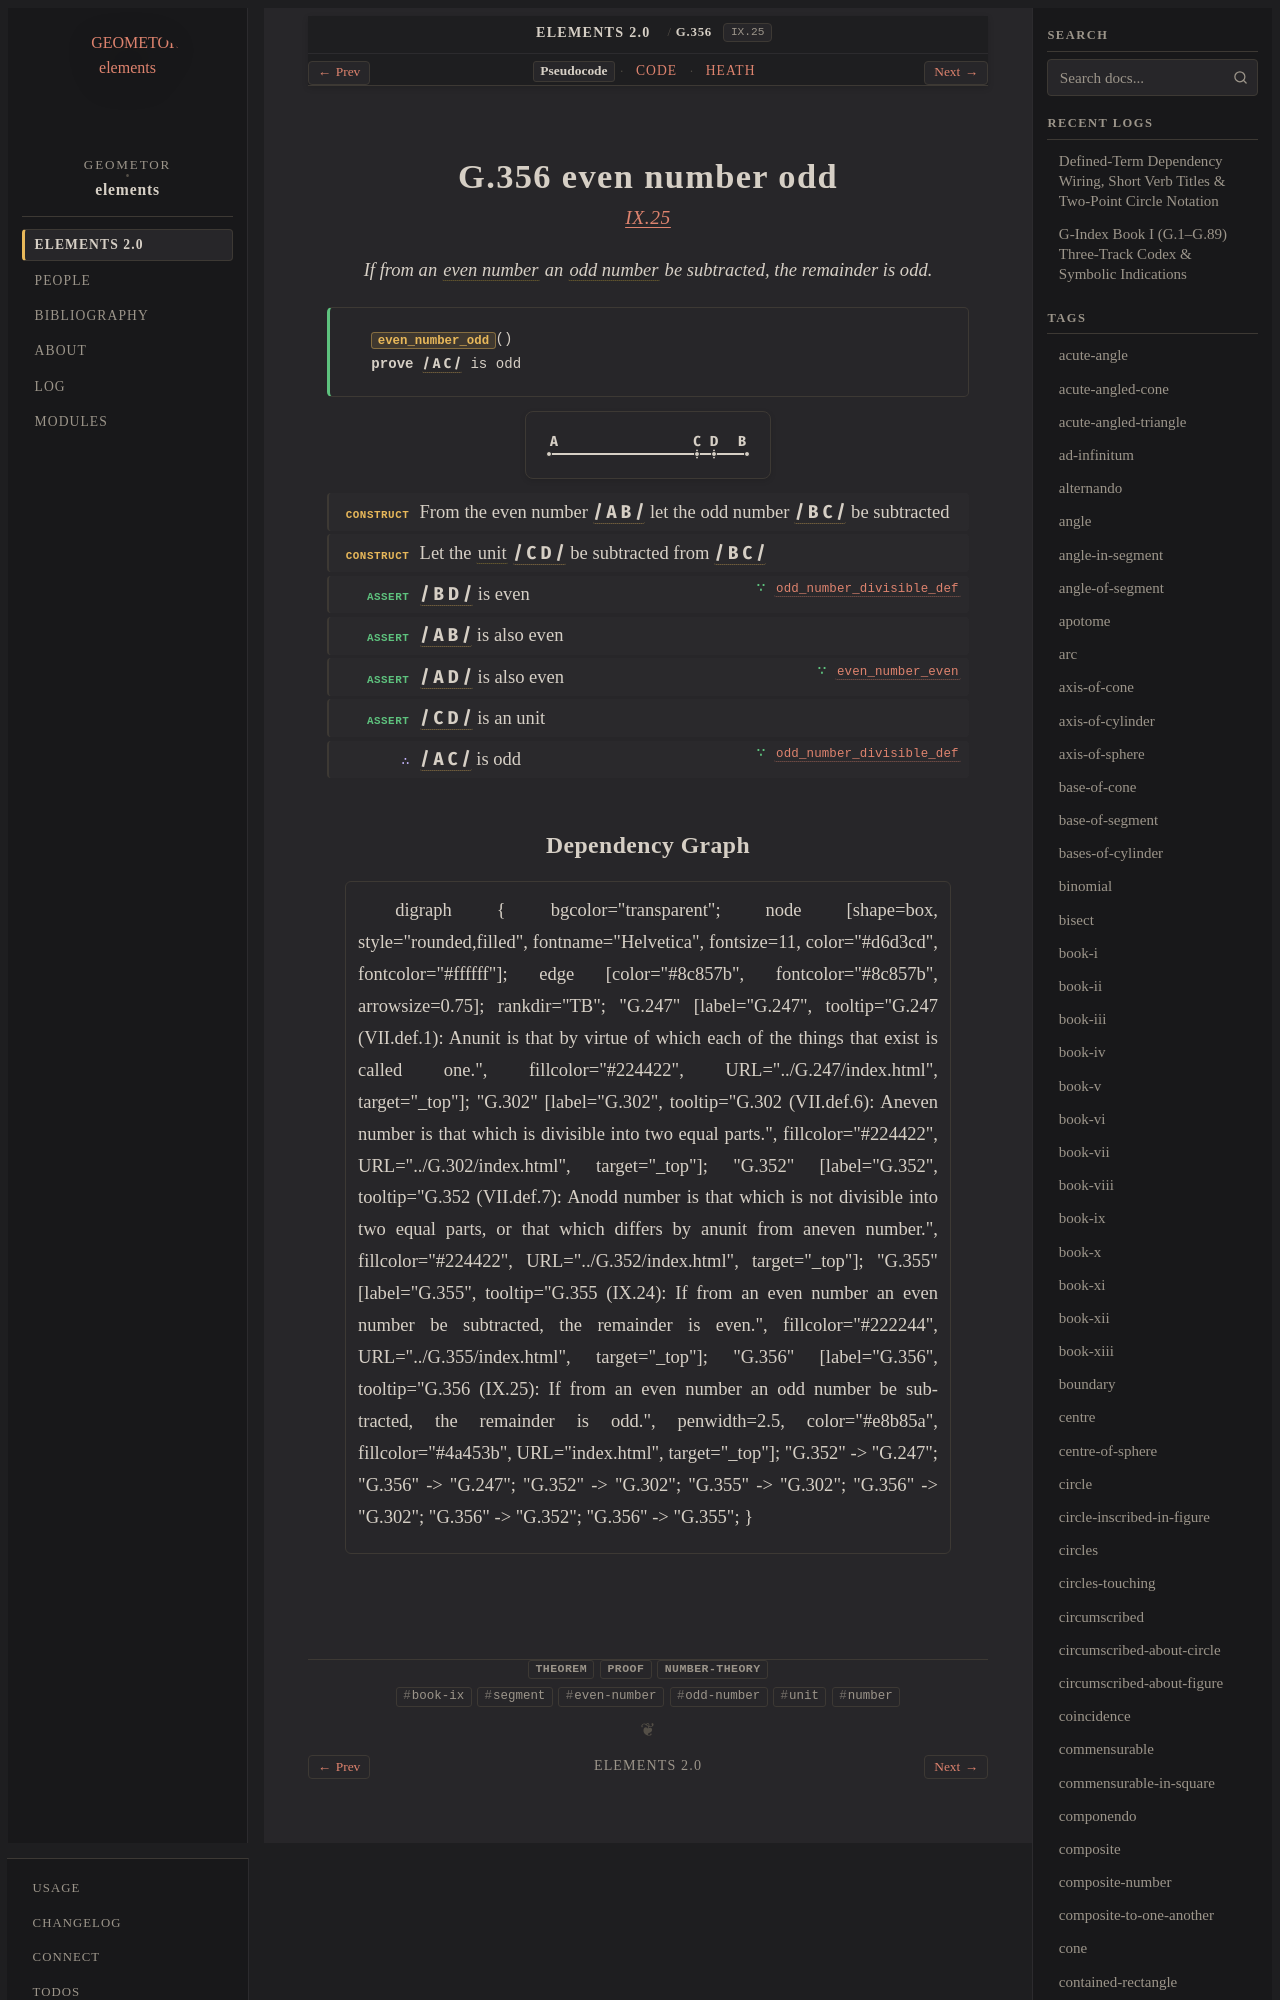

repository: geometor/elements · page: elements2/G.356/index.html · generator: sphinx

:order: 356
:number: 356
:canonical_id: G.356
:original_id: IX.25
:title: G.356 even number odd
:volume: II
:book: IX
:type: prop
:subtype: theorem
:categories: theorem, proof, number-theory
:category: theorem, proof, number-theory
:tags: book-ix, segment, even-number, odd-number, unit, number
:dependencies: G.247, G.302, G.352, G.355
:excerpt: If from an even number an odd number be subtracted, the remainder is odd.

.. _G.356:
.. _IX.25:
